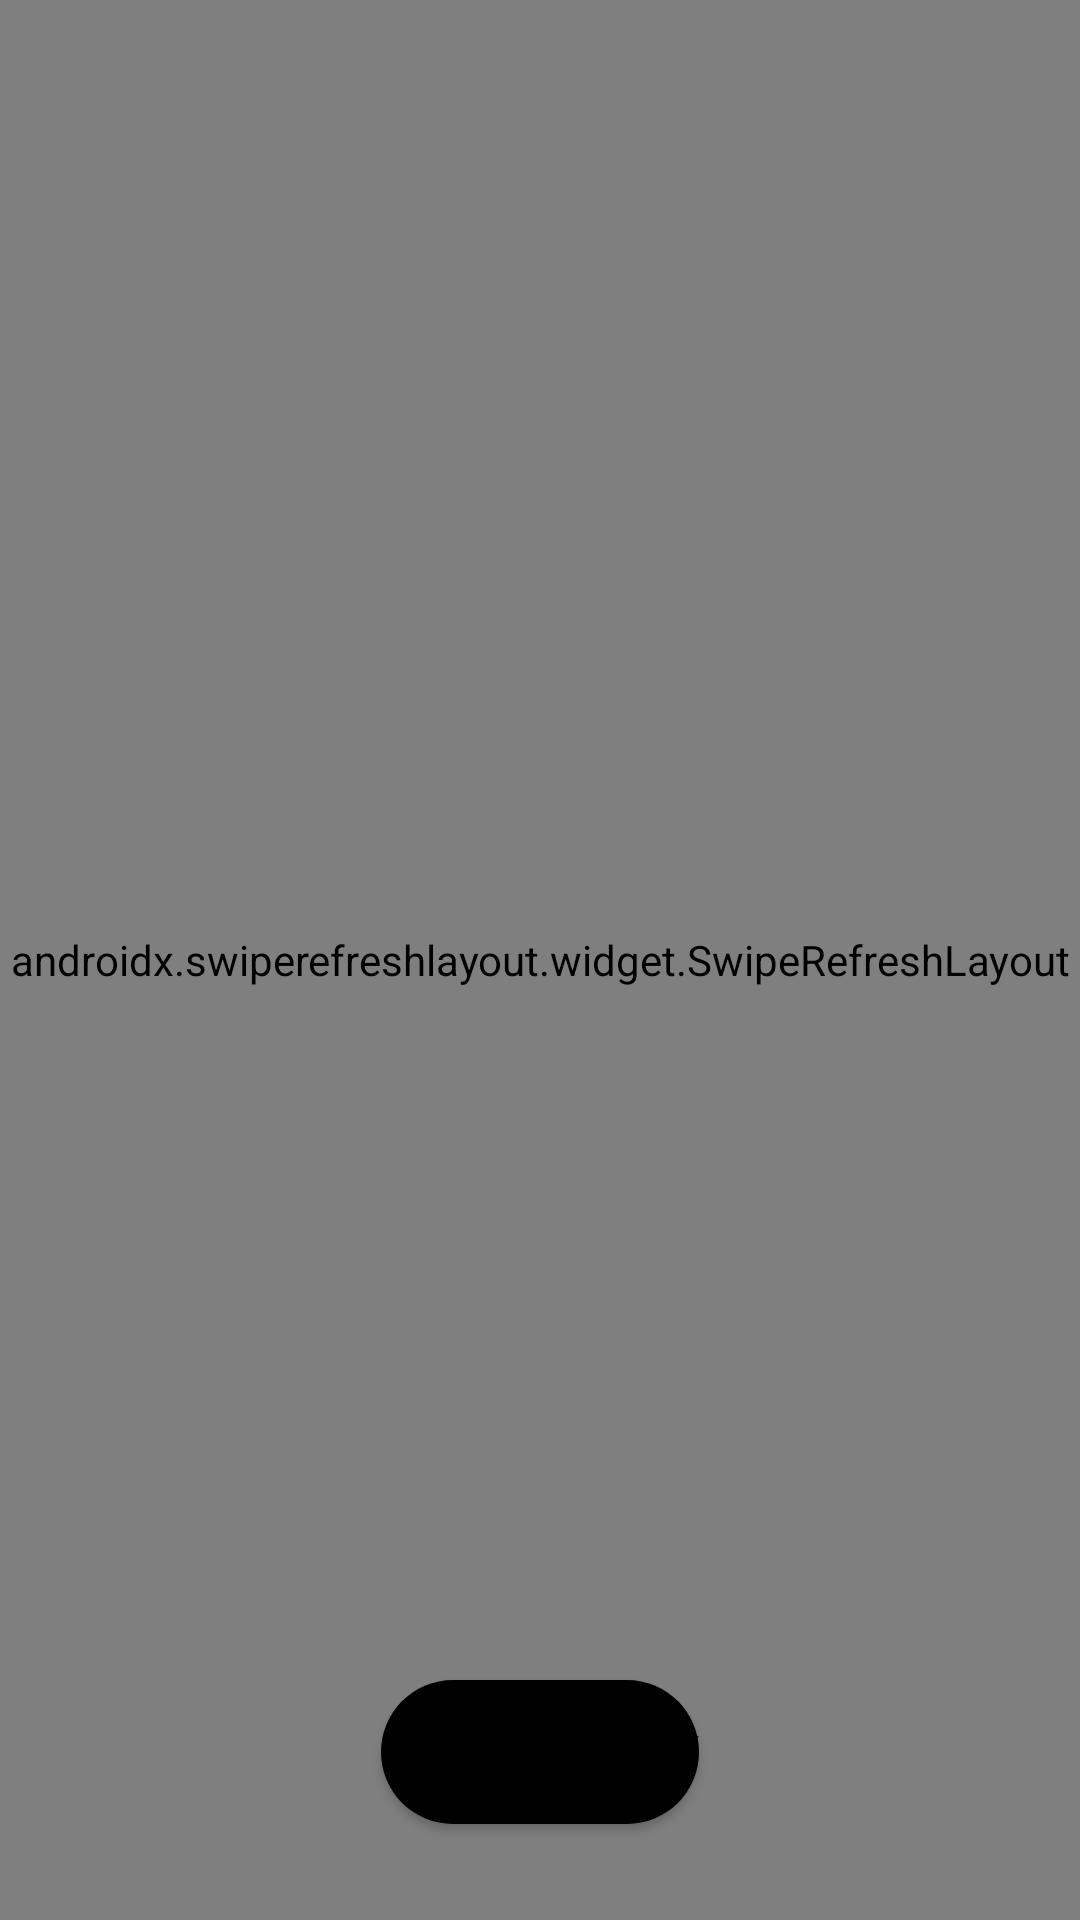

Write the Android layout XML for this screen, with the resource values it uses.
<!-- AndroidManifest.xml: application theme Theme.Chepuha -->
<!-- res/layout/fragment_waiting_room.xml -->
<?xml version="1.0" encoding="utf-8"?>
<FrameLayout xmlns:android="http://schemas.android.com/apk/res/android"
    android:layout_width="match_parent"
    android:layout_height="match_parent">

    <androidx.swiperefreshlayout.widget.SwipeRefreshLayout
        android:id="@+id/waitingListRefresh"
        android:layout_width="match_parent"
        android:layout_height="match_parent">

        <LinearLayout
            android:layout_width="match_parent"
            android:layout_height="match_parent"
            android:gravity="center|top"
            android:orientation="vertical">

            <TextView
                android:layout_width="wrap_content"
                android:layout_height="wrap_content"
                android:fontFamily="@font/pangolin"
                android:paddingTop="16dp"
                android:text="@string/waiting_for_players"
                android:textColor="@color/black"
                android:textSize="48sp" />

            <TextView
                android:id="@+id/gameCode"
                android:layout_width="wrap_content"
                android:layout_height="wrap_content"
                android:fontFamily="@font/pangolin"
                android:text="@string/game_code"
                android:textColor="@color/black"
                android:textSize="32sp" />

            <androidx.recyclerview.widget.RecyclerView
                android:id="@+id/waitingList"
                android:layout_width="match_parent"
                android:layout_height="match_parent" />

        </LinearLayout>
    </androidx.swiperefreshlayout.widget.SwipeRefreshLayout>

    <Button
        android:id="@+id/startGame"
        android:layout_width="wrap_content"
        android:layout_height="wrap_content"
        android:layout_gravity="bottom|center"
        android:layout_margin="32dp"
        android:background="@drawable/black_button_background"
        android:fontFamily="@font/pangolin"
        android:text="@string/start_game"
        android:textSize="16sp" />

</FrameLayout>
<!-- resources referenced by this layout -->
<resources>
  <color name="black">#FF000000</color>
  <!-- drawable black_button_background (drawable) -->
  <?xml version="1.0" encoding="utf-8"?>
  <shape xmlns:android="http://schemas.android.com/apk/res/android">
      <corners android:radius="64dp"/>
      <solid android:color="@color/black" />
  </shape>
  <string name="game_code">Код:</string>
  <string name="start_game">Начать игру</string>
  <string name="waiting_for_players">Ожидание игроков</string>
  <style name="Theme.Chepuha" parent="Theme.MaterialComponents.Light.NoActionBar">
          
          <item name="colorPrimary">@color/black</item>
          <item name="colorPrimaryVariant">@color/white</item>
          <item name="colorOnPrimary">@color/white</item>
          
          <item name="colorSecondary">@color/teal_200</item>
          <item name="colorSecondaryVariant">@color/teal_700</item>
          <item name="colorOnSecondary">@color/black</item>
          
          <item name="android:statusBarColor" tools:targetApi="l">@color/white</item>
          <item name="android:windowLightStatusBar">true</item>
          
      </style>
  <color name="white">#FFFFFFFF</color>
  <color name="teal_200">#FF03DAC5</color>
  <color name="teal_700">#FF018786</color>
</resources>
